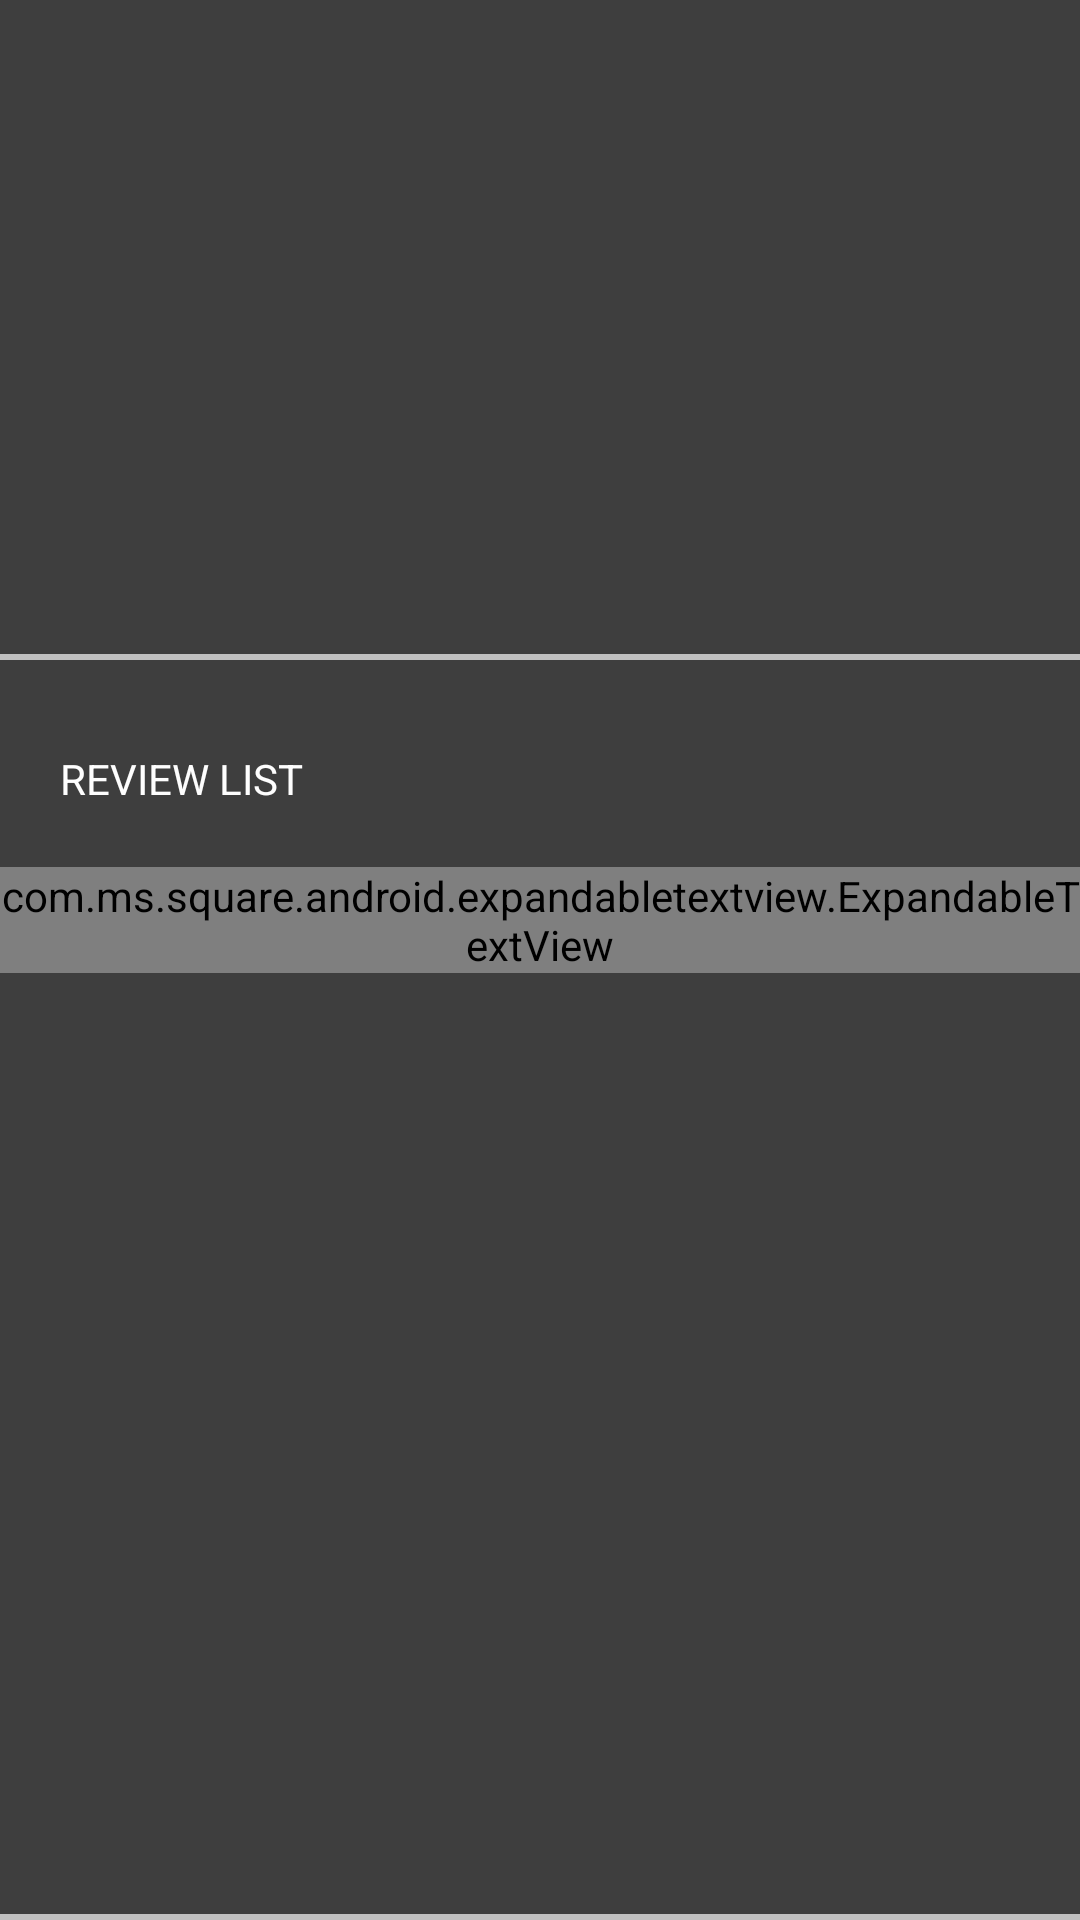

This screen was rendered from an Android layout file. Write that file and the resources it references.
<!-- AndroidManifest.xml: application theme AppTheme -->
<!-- res/layout/fragment_trailer_movie.xml -->
<FrameLayout xmlns:android="http://schemas.android.com/apk/res/android"
    xmlns:tools="http://schemas.android.com/tools"
    android:layout_width="match_parent"
    android:layout_height="wrap_content"
    xmlns:ads="http://schemas.android.com/apk/res-auto"
    tools:context="com.aharoldk.iak_final.TrailerMovieFragment"
    android:background="@color/background">

    <RelativeLayout
        style="@style/matchmatch">

        <FrameLayout
            android:id="@+id/youtube_fragment"
            android:layout_width="match_parent"
            android:layout_height="218dp">
        </FrameLayout>

        <RelativeLayout
            style="@style/matchwrap"
            android:layout_above="@+id/adView"
            android:layout_below="@+id/youtube_fragment">

            <ImageView
                android:id="@+id/ivBackground"
                style="@style/matchmatch"
                android:scaleType="centerCrop"/>
            <View
                android:layout_width="match_parent"
                android:layout_height="2dp"
                android:layout_marginBottom="10dp"
                android:layout_marginTop="10dp"
                android:layout_alignParentBottom="true"
                android:background="#c0c0c0" />

                <LinearLayout
                    style="@style/matchmatch"
                    android:orientation="vertical">

                    <View
                        android:layout_width="match_parent"
                        android:layout_height="2dp"
                        android:layout_marginBottom="10dp"
                        android:background="#c0c0c0" />

                    <TextView
                        style="@style/matchwrap"
                        android:text="REVIEW LIST"
                        android:padding="20dp"
                        android:textColor="@color/textDetail"/>

                    <android.support.v4.widget.NestedScrollView
                        style="@style/matchwrap">

                        <com.ms.square.android.expandabletextview.ExpandableTextView
                            android:id="@+id/expand_text_view"
                            style="@style/matchwrap"
                            ads:maxCollapsedLines="18"
                            ads:animDuration="200">

                            <TextView
                                android:id="@id/expandable_text"
                                style="@style/matchwrap"
                                android:text="Author   : asda\nContent : asdasdas\n\nAuthor"
                                android:paddingRight="20dp"
                                android:paddingLeft="20dp"
                                android:textColor="@color/textDetail"
                                android:nestedScrollingEnabled="true"/>

                            <ImageButton
                                android:id="@id/expand_collapse"
                                android:layout_width="wrap_content"
                                android:layout_height="wrap_content"
                                android:padding="16dp"
                                android:layout_gravity="right|bottom"
                                android:background="@android:color/transparent"/>
                        </com.ms.square.android.expandabletextview.ExpandableTextView>


                    </android.support.v4.widget.NestedScrollView>


                </LinearLayout>

        </RelativeLayout>

    </RelativeLayout>




</FrameLayout>
<!-- resources referenced by this layout -->
<resources>
  <color name="background">#3e3e3e</color>
  <color name="textDetail">#FEFEFE</color>
  <style name="matchmatch">
          <item name="android:layout_width">match_parent</item>
          <item name="android:layout_height">match_parent</item>
      </style>
  <style name="matchwrap">
          <item name="android:layout_width">match_parent</item>
          <item name="android:layout_height">wrap_content</item>
      </style>
  <style name="AppTheme" parent="Theme.AppCompat.Light.DarkActionBar">
          
          <item name="colorPrimary">@color/colorPrimary</item>
          <item name="colorPrimaryDark">@color/colorPrimaryDark</item>
          <item name="colorAccent">@color/colorAccent</item>
      </style>
  <color name="colorPrimary">#212122</color>
  <color name="colorPrimaryDark">#3e3e3e</color>
  <color name="colorAccent">#da3610</color>
</resources>
